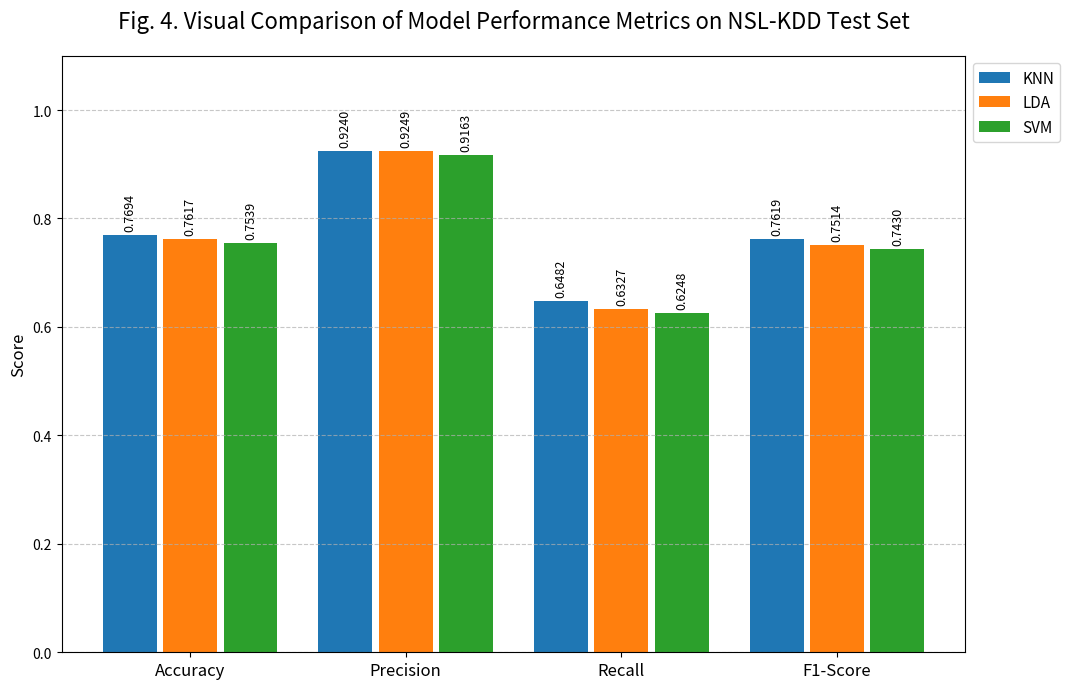

This figure's Python source:
import matplotlib.pyplot as plt
import numpy as np

# --- Data from TABLE I ---
models = ['KNN', 'LDA', 'SVM']
metrics = ['Accuracy', 'Precision', 'Recall', 'F1-Score']

# Data for each model, in the order of the 'metrics' list
knn_scores = [0.7694, 0.9240, 0.6482, 0.7619]
lda_scores = [0.7617, 0.9249, 0.6327, 0.7514]
svm_scores = [0.7539, 0.9163, 0.6248, 0.7430]

# --- Plotting the Bar Graph ---

# Set the positions and width for the bars
x = np.arange(len(metrics))  # the label locations
width = 0.25  # the width of the bars
margin = 0.03 # small margin between bar groups

# Create the figure and a set of subplots
# We increase the figure size to make it clear and readable for the paper
fig, ax = plt.subplots(figsize=(12, 7))

# Create the bars for each model
rects1 = ax.bar(x - width - margin, knn_scores, width, label='KNN', color='#1f77b4')
rects2 = ax.bar(x, lda_scores, width, label='LDA', color='#ff7f0e')
rects3 = ax.bar(x + width + margin, svm_scores, width, label='SVM', color='#2ca02c')

# --- Add labels, title, and custom x-axis tick labels ---
ax.set_ylabel('Score', fontsize=12)
ax.set_title('Fig. 4. Visual Comparison of Model Performance Metrics on NSL-KDD Test Set', fontsize=16, pad=20)
ax.set_xticks(x)
ax.set_xticklabels(metrics, fontsize=12)
ax.set_ylim(0, 1.1) # Set Y-axis limit from 0 to 1.1 to make space for labels

# Add a legend
ax.legend(fontsize=11, loc='upper left', bbox_to_anchor=(1, 1))

# --- Add data labels on top of each bar ---
ax.bar_label(rects1, padding=3, fmt='%.4f', rotation=90, fontsize=9)
ax.bar_label(rects2, padding=3, fmt='%.4f', rotation=90, fontsize=9)
ax.bar_label(rects3, padding=3, fmt='%.4f', rotation=90, fontsize=9)

# Add grid lines for easier reading
ax.yaxis.grid(True, linestyle='--', alpha=0.7)

# Adjust layout to prevent labels from being cut off
fig.tight_layout(rect=[0, 0, 0.9, 1]) # Adjust right margin to fit legend

# --- Save the figure ---
# This will save the plot as a high-resolution PNG file in the same folder
plt.savefig("model_performance_graph.png", dpi=300)

print("Graph 'model_performance_graph.png' has been saved successfully.")

# Optionally, display the plot
# plt.show()
